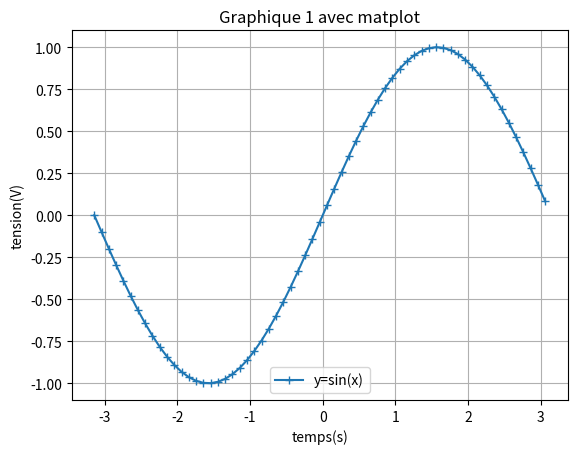
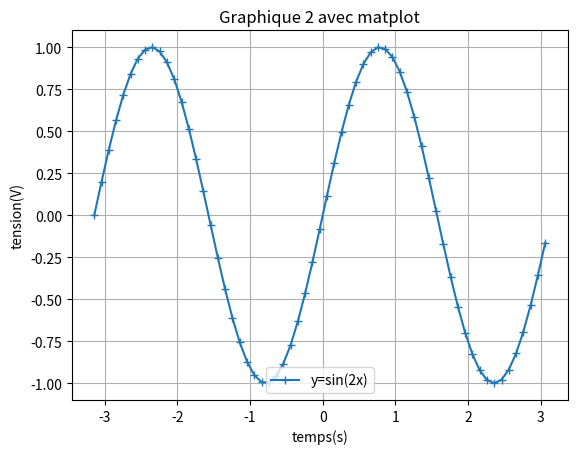

The matplotlib source for these figures, in order:
import numpy
import matplotlib.pyplot

x = numpy.arange(-numpy.pi, numpy.pi, 0.1)
y1 = numpy.sin(x)
y2 = numpy.sin(2 * x)
fig, ax = matplotlib.pyplot.subplots(nrows=1, ncols=1)
ax.plot(x, y1, marker='+', label='y=sin(x)')
ax.grid(True)
ax.set_xlabel('temps(s)')
ax.set_ylabel('tension(V)')
ax.set_title('Graphique 1 avec matplot')
ax.legend(loc='lower center')
fig, ax = matplotlib.pyplot.subplots(nrows=1, ncols=1)
ax.plot(x, y2, marker='+', label='y=sin(2x)')
ax.grid(True)
ax.set_xlabel('temps(s)')
ax.set_ylabel('tension(V)')
ax.set_title('Graphique 2 avec matplot')
ax.legend(loc='lower center')
ax.grid(True)
matplotlib.pyplot.show()
